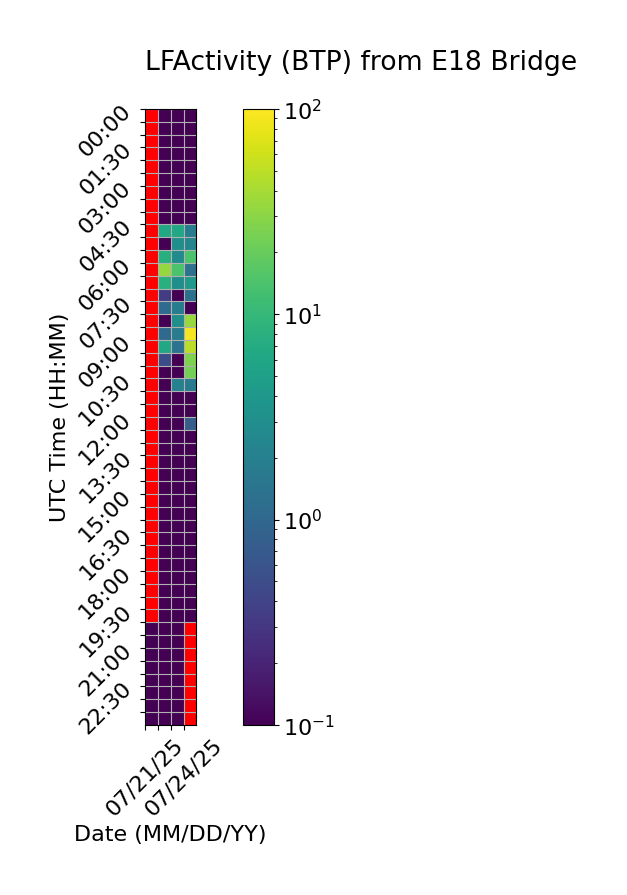

The table this chart was drawn from, first rows:
Time (UTC), 07/21/25, 07/22/25, 07/23/25, 07/24/25
00:00, , 0.0, 0.0, 0.0
00:30, , 0.0, 0.0, 0.0
01:00, , 0.0, 0.0, 0.0
01:30, , 0.0, 0.0, 0.0
02:00, , 0.0, 0.0, 0.0
02:30, , 0.0, 0.0, 0.0
03:00, , 0.0, 0.0, 0.0
03:30, , 0.0, 0.0, 0.0
04:00, , 0.0, 0.0, 0.08478
04:30, , 6.051, 6.12, 1.809
05:00, , 0.0, 3.121, 2.393
05:30, , 7.76, 2.723, 14.12
06:00, , 33.66, 14.21, 1.324
06:30, , 7.996, 3.132, 4.124
07:00, , 0.3378, 0.0, 1.282
07:30, , 1.126, 1.841, 0.0
08:00, , 0.0, 3.056, 34.51
08:30, , 1.054, 1.827, 90.95
09:00, , 6.351, 1.395, 48.87
09:30, , 0.4839, 0.0, 26.19
10:00, , 0.0, 0.0, 23.77
10:30, , 0.0, 2.074, 1.705
11:00, , 0.0, 0.0, 0.07386
11:30, , 0.0, 0.0, 0.0
12:00, , 0.0, 0.0, 0.7763
12:30, , 0.0, 0.0, 0.0
13:00, , 0.0, 0.0, 0.0
13:30, , 0.0, 0.0, 0.0
14:00, , 0.0, 0.0, 0.0
14:30, , 0.0, 0.0, 0.0
15:00, , 0.0, 0.0, 0.0
15:30, , 0.0, 0.0, 0.0
16:00, , 0.0, 0.0, 0.0
16:30, , 0.0, 0.0, 0.0
17:00, , 0.0, 0.0, 0.0
17:30, , 0.0, 0.0, 0.0
18:00, , 0.0, 0.0, 0.0
18:30, , 0.0, 0.0, 0.0
19:00, , 0.0, 0.0, 0.0
19:30, , 0.0, 0.0, 0.0
20:00, 0.0, 0.0, 0.0, 
20:30, 0.0, 0.0, 0.0, 
21:00, 0.0, 0.0, 0.0, 
21:30, 0.0, 0.0, 0.0, 
22:00, 0.0, 0.0, 0.0, 
22:30, 0.0, 0.0, 0.0, 
23:00, 0.0, 0.0, 0.0, 
23:30, 0.0, 0.0, 0.0, 
